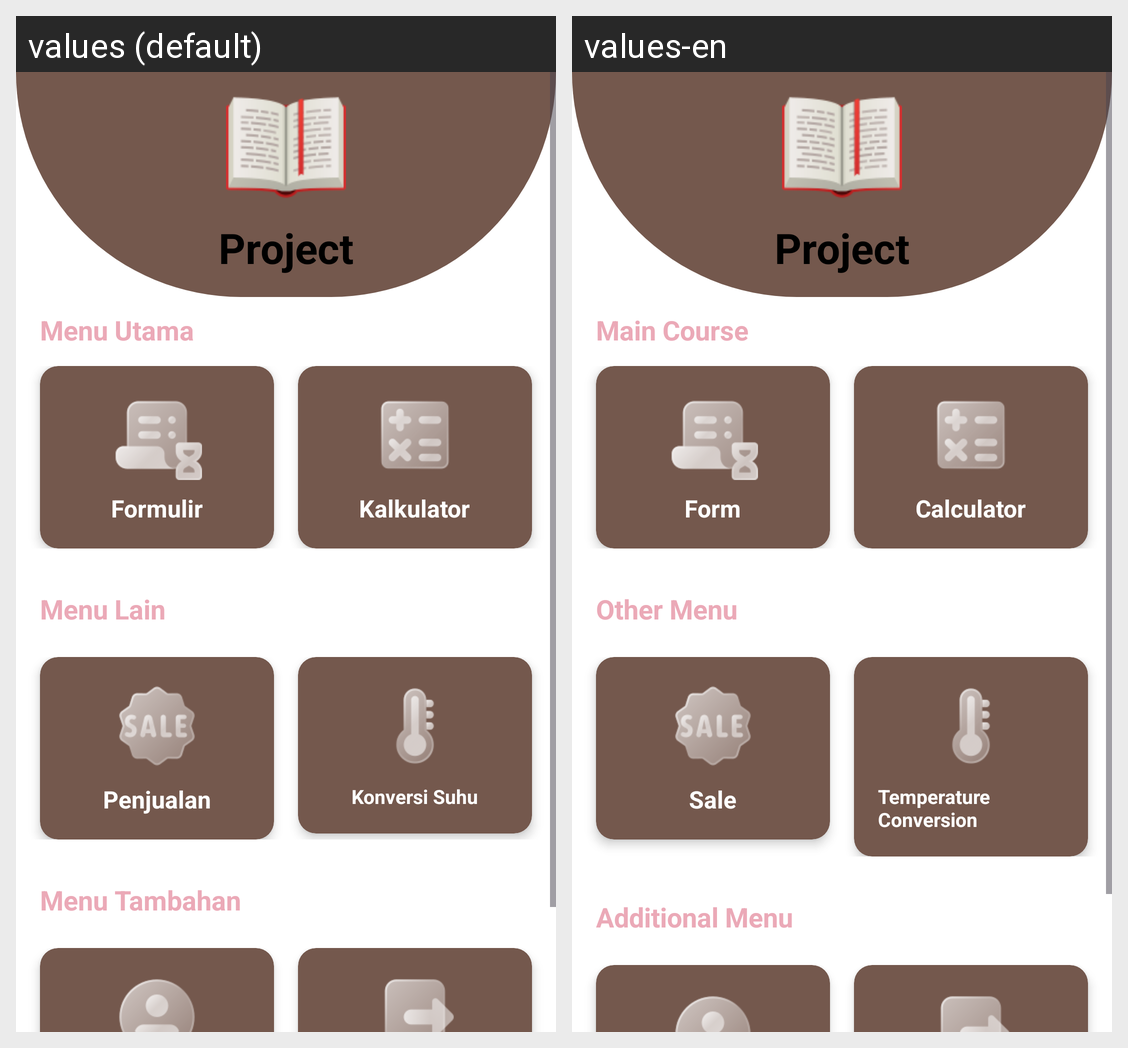

The same Android screen rendered under two of its app's locales, left to right. List the strings drawn on it with the default value and each locale's translation.
Android screen res/layout/activity_halaman_utama.xml rendered under 2 locales, left to right: values (default), values-en. Device: Nexus 5 (rendered at 1080×1920; each locale shown at half size, 540×960, under a caption strip naming it); theme Theme.ProjectMars.
Strings drawn on this screen, with the default value and each locale's value (text and hints the layout hard-codes, and strings that could not be matched under every locale, appear in the picture but are not listed):

project
  values: Project
  values-en: Project

Menu_Utama
  values: Menu Utama
  values-en: Main Course

Formulir
  values: Formulir
  values-en: Form

Kalkulator
  values: Kalkulator
  values-en: Calculator

Menu_Lain
  values: Menu Lain
  values-en: Other Menu

Penjualan
  values: Penjualan
  values-en: Sale

Konversi_Suhu
  values: Konversi Suhu
  values-en: Temperature Conversion

Menu_Tambahan
  values: Menu Tambahan
  values-en: Additional Menu
